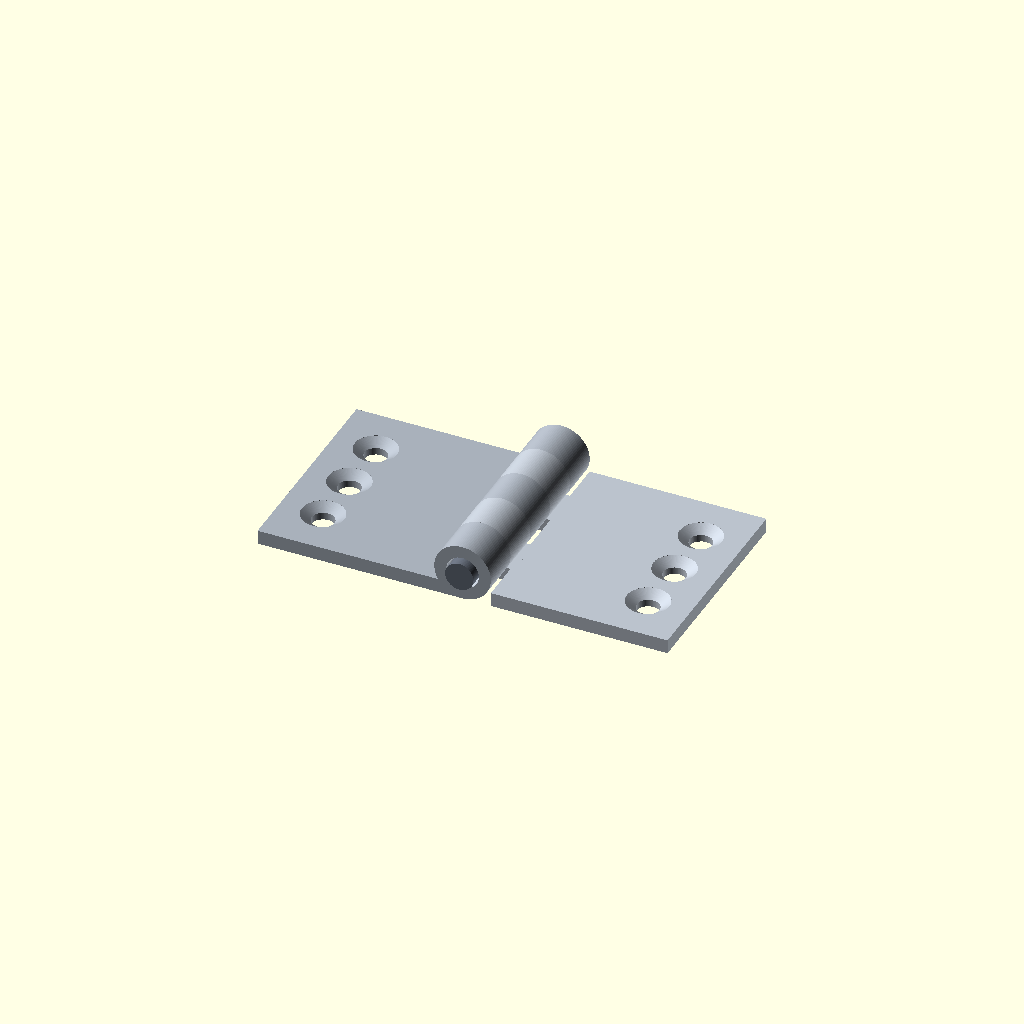
Cell 1: rendered with the file's own defaults.
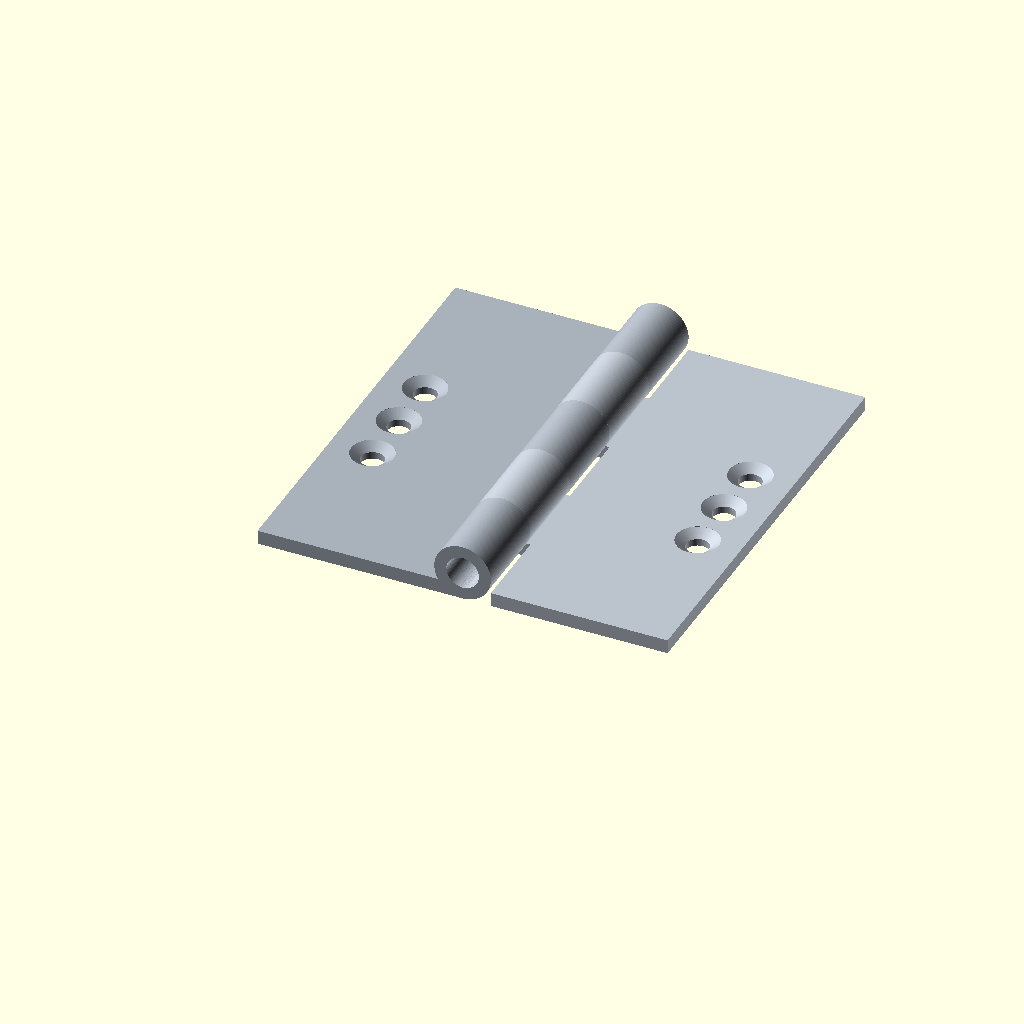
Cell 2: the same model with leaf_length = 60.
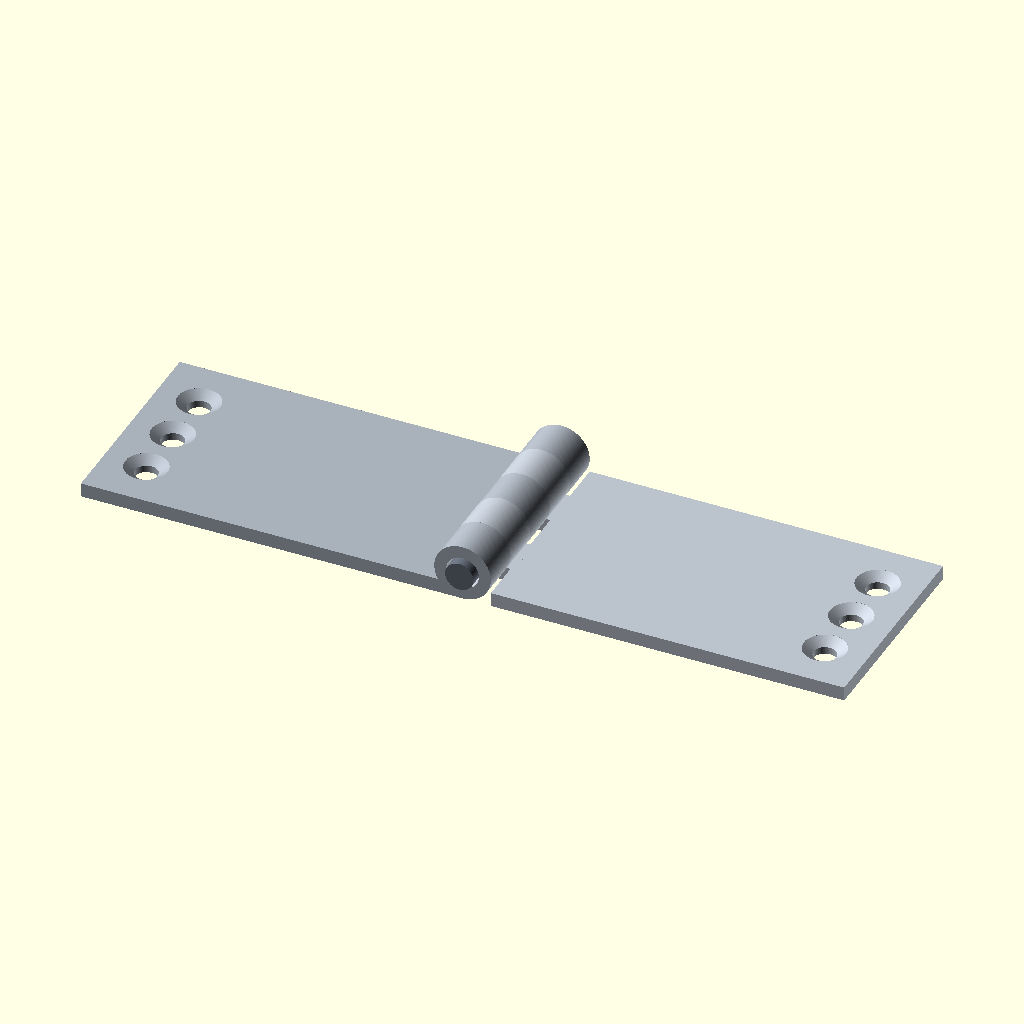
Cell 3: leaf_width = 50 (everything else at default).
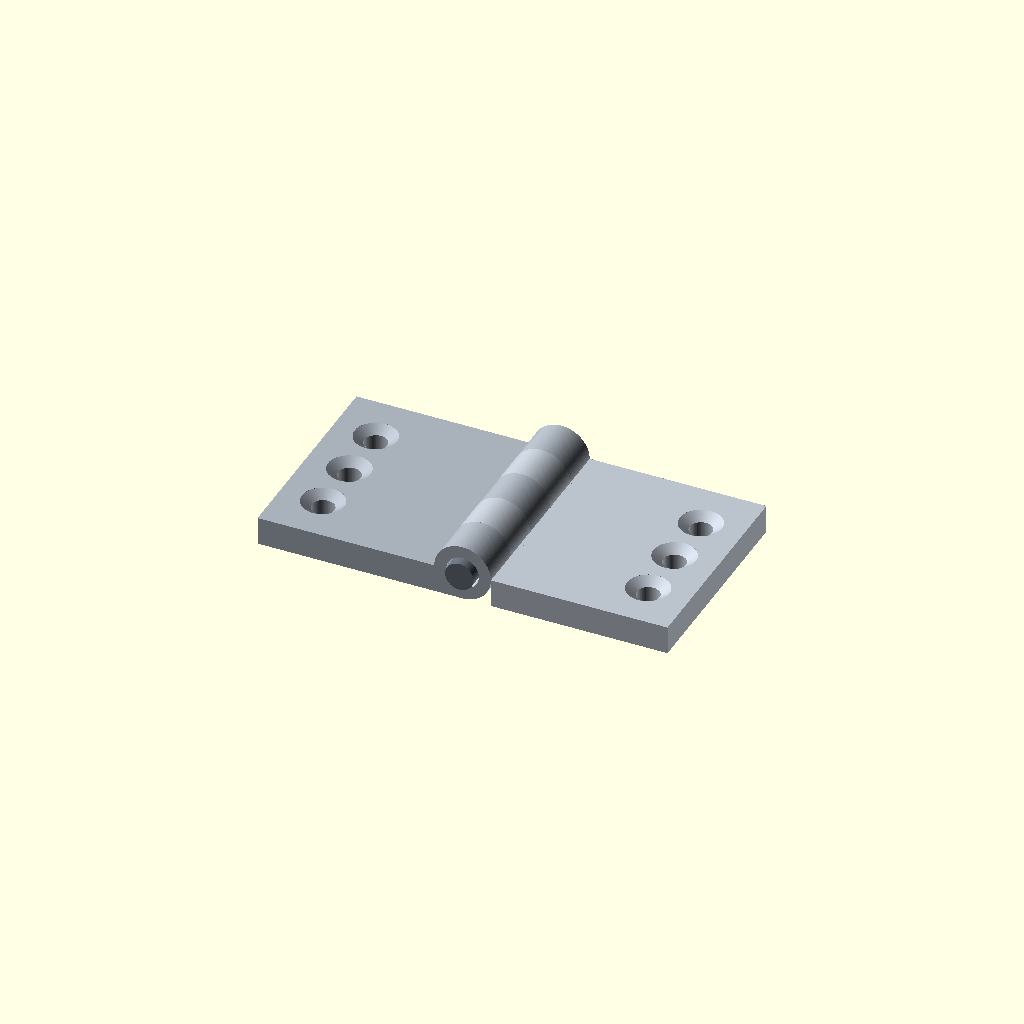
Cell 4: the same model with leaf_thick = 4.
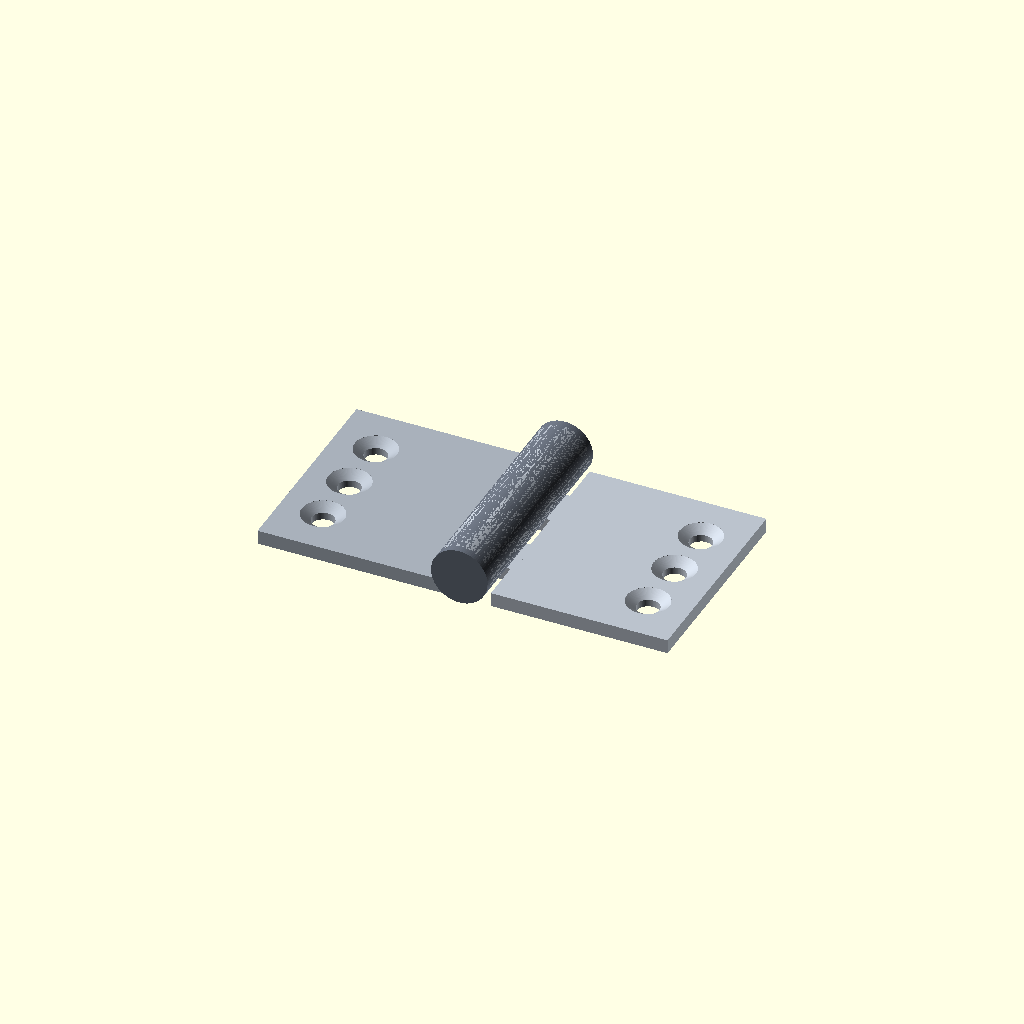
Cell 5: the same model with pin_d = 8.
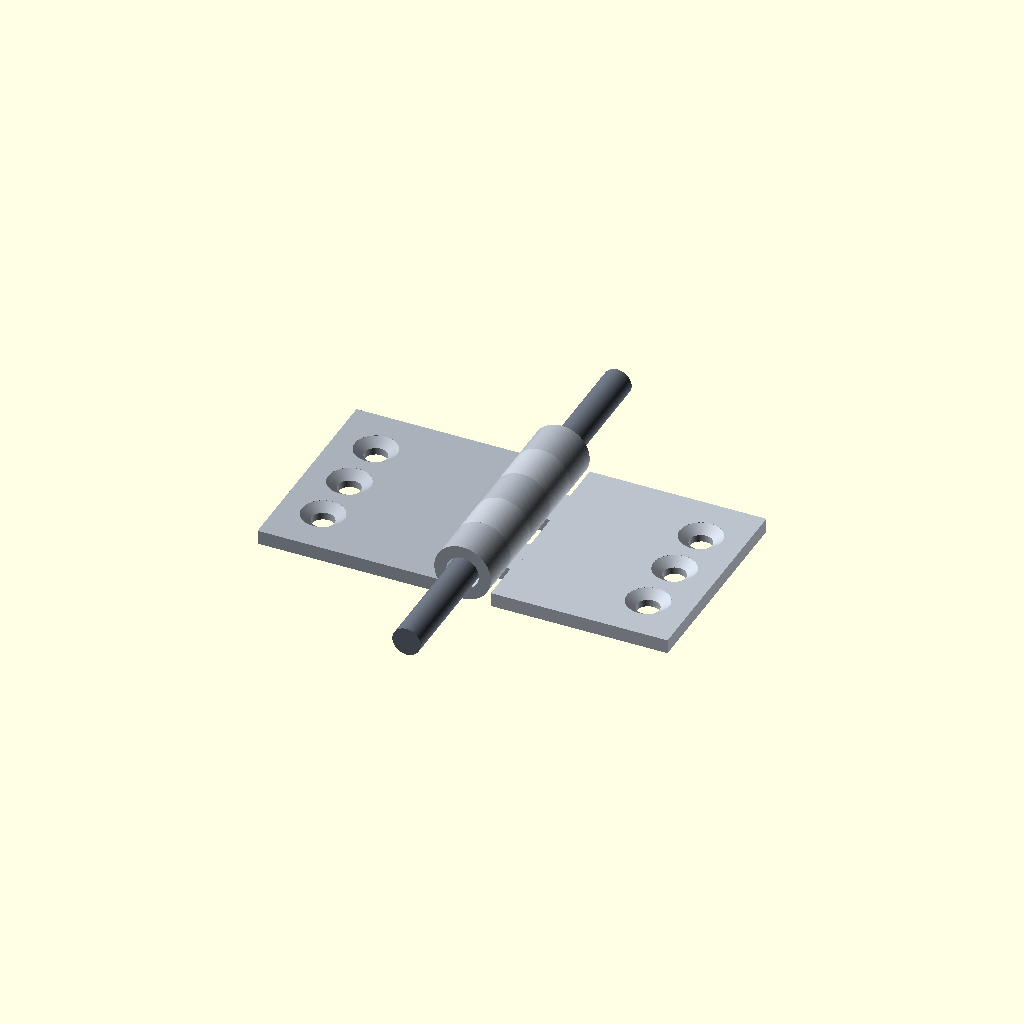
Cell 6: the same model with pin_length = 64.
All cells are drawn from one camera (rotation 55°, 0°, 25°, orthographic, colour scheme Cornfield), so only the parameter changes between them.
OpenSCAD source file results/tier-3-butt-hinge/bare-low_gpt-6-astra-00dc12a03a68-2026-09-05T10-11-07-245Z/final.scad:
// 単位: mm。Y=0～30 が筒部、Y=-1～31 がピン。
// 左右の板は Z=-4～-2 に配置し、180°開いた状態とする。
$fn = 96;

leaf_length = 30;
leaf_width  = 25;
leaf_thick  = 2;

pin_d       = 4;
pin_length  = 32;
knuckle_od  = 8;
bore_d      = 4.6;

segment     = leaf_length / 5;
leaf_inner  = knuckle_od / 2;
leaf_bottom = -knuckle_od / 2;
leaf_top    = leaf_bottom + leaf_thick;

screw_d     = 3.2;
sink_d      = 6;
sink_depth  = 1;
hole_pitch  = 8;
hole_x      = leaf_inner + leaf_width - 6;

eps = 0.01;

// ローカルZ軸の円柱を、+Y方向へ向ける。
module cylinder_y(d, h) {
    rotate([-90, 0, 0])
        cylinder(d = d, h = h);
}

// 右側を原型とし、左側はX方向に鏡映する。
module place_side(side) {
    if (side < 0)
        mirror([1, 0, 0]) children();
    else
        children();
}

module screw_hole(x, y) {
    translate([x, y, leaf_bottom - eps])
        cylinder(d = screw_d, h = leaf_thick + 2 * eps);

    // +Z側表面から深さ1mmの皿穴。
    translate([x, y, leaf_top - sink_depth])
        cylinder(d1 = screw_d, d2 = sink_d, h = sink_depth);

    translate([x, y, leaf_top - eps])
        cylinder(d = sink_d, h = 2 * eps);
}

module leaf(side, knuckle_indices) {
    place_side(side)
        difference() {
            union() {
                // 板本体: 幅25 × 長さ30 × 厚さ2。
                translate([leaf_inner, 0, leaf_bottom])
                    cube([leaf_width, leaf_length, leaf_thick]);

                for (i = knuckle_indices) {
                    translate([0, i * segment, 0])
                        cylinder_y(d = knuckle_od, h = segment);

                    // 各筒部のみに接続する一体の根元。
                    // 相手側の筒部がある区間には張り出さない。
                    translate([0, i * segment, leaf_bottom])
                        cube([
                            leaf_inner + 0.5,
                            segment,
                            leaf_thick
                        ]);
                }
            }

            // 根元も含めて穴を抜き、ピンとの隙間を確保。
            translate([0, -eps, 0])
                cylinder_y(
                    d = bore_d,
                    h = leaf_length + 2 * eps
                );

            for (y = [
                leaf_length / 2 - hole_pitch,
                leaf_length / 2,
                leaf_length / 2 + hole_pitch
            ])
                screw_hole(hole_x, y);
        }
}

module pin() {
    translate([0, -(pin_length - leaf_length) / 2, 0])
        cylinder_y(d = pin_d, h = pin_length);
}

// 完成組立: 独立した左板・右板・ピンの3パーツ。
// 筒部は各6mmで交互に配置し、端面同士は接触する。
color([0.66, 0.69, 0.73])
    leaf(-1, [0, 2, 4]);

color([0.73, 0.76, 0.80])
    leaf(1, [1, 3]);

color([0.40, 0.43, 0.48])
    pin();
Customizer parameters (derived from the source; name, type, default, range or options):
leaf_length: number, default 30
leaf_width: number, default 25
leaf_thick: number, default 2
pin_d: number, default 4
pin_length: number, default 32
knuckle_od: number, default 8
bore_d: number, default 4.6
screw_d: number, default 3.2
sink_d: number, default 6
sink_depth: number, default 1
hole_pitch: number, default 8
eps: number, default 0.01
